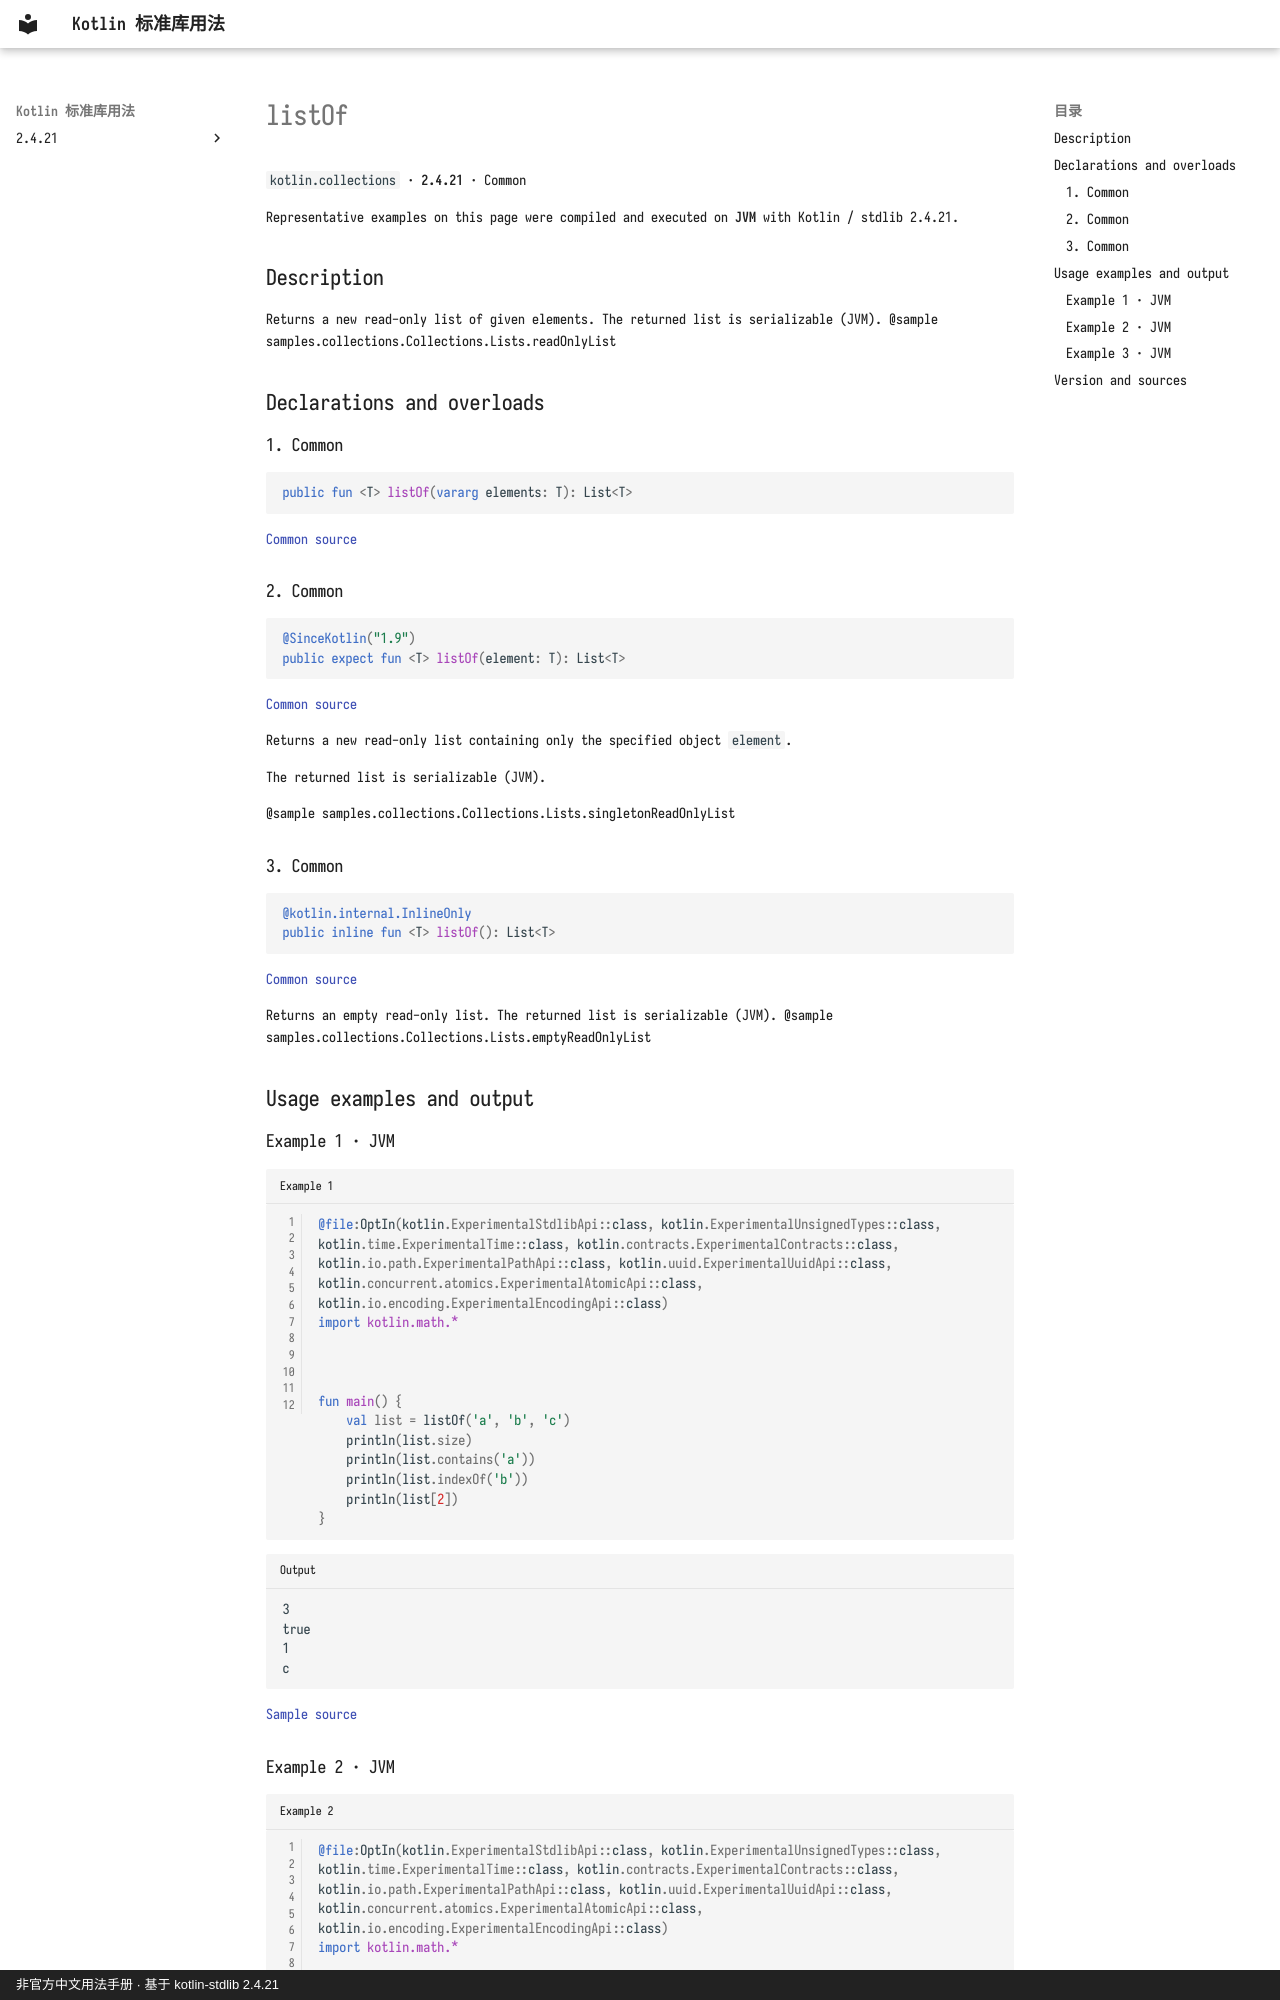

repository: oooooooko/kotlin-stdlib-docs · page: en/api/kotlin.collections/listof--d62a7f7f/index.html · generator: mkdocs · copyright: 非官方中文用法手册 · 基于 kotlin-stdlib 2.4.21

# listOf

`kotlin.collections` · **2.4.21** · Common

Representative examples on this page were compiled and executed on **JVM** with Kotlin / stdlib 2.4.21.

## Description

Returns a new read-only list of given elements.  The returned list is serializable (JVM).
@sample samples.collections.Collections.Lists.readOnlyList

## Declarations and overloads

### 1. Common

```kotlin
public fun <T> listOf(vararg elements: T): List<T>
```

[Common source](https://github.com/JetBrains/kotlin/blob/v2.4.21/libraries/stdlib/src/kotlin/collections/Collections.kt#L77)

### 2. Common

```kotlin
@SinceKotlin("1.9")
public expect fun <T> listOf(element: T): List<T>
```

[Common source](https://github.com/JetBrains/kotlin/blob/v2.4.21/libraries/stdlib/src/kotlin/collections/Collections.kt#L83)

Returns a new read-only list containing only the specified object `element`.

The returned list is serializable (JVM).

@sample samples.collections.Collections.Lists.singletonReadOnlyList

### 3. Common

```kotlin
@kotlin.internal.InlineOnly
public inline fun <T> listOf(): List<T>
```

[Common source](https://github.com/JetBrains/kotlin/blob/v2.4.21/libraries/stdlib/src/kotlin/collections/Collections.kt#L93)

Returns an empty read-only list.  The returned list is serializable (JVM).
@sample samples.collections.Collections.Lists.emptyReadOnlyList

## Usage examples and output

### Example 1 · JVM

```kotlin title="Example 1" linenums="1"
@file:OptIn(kotlin.ExperimentalStdlibApi::class, kotlin.ExperimentalUnsignedTypes::class, kotlin.time.ExperimentalTime::class, kotlin.contracts.ExperimentalContracts::class, kotlin.io.path.ExperimentalPathApi::class, kotlin.uuid.ExperimentalUuidApi::class, kotlin.concurrent.atomics.ExperimentalAtomicApi::class, kotlin.io.encoding.ExperimentalEncodingApi::class)
import kotlin.math.*



fun main() {
    val list = listOf('a', 'b', 'c')
    println(list.size)
    println(list.contains('a'))
    println(list.indexOf('b'))
    println(list[2])
}
```

```text title="Output"
3
true
1
c
```

[Sample source](https://github.com/JetBrains/kotlin/blob/v2.4.21/libraries/stdlib/samples/test/samples/collections/collections.kt#L163)
